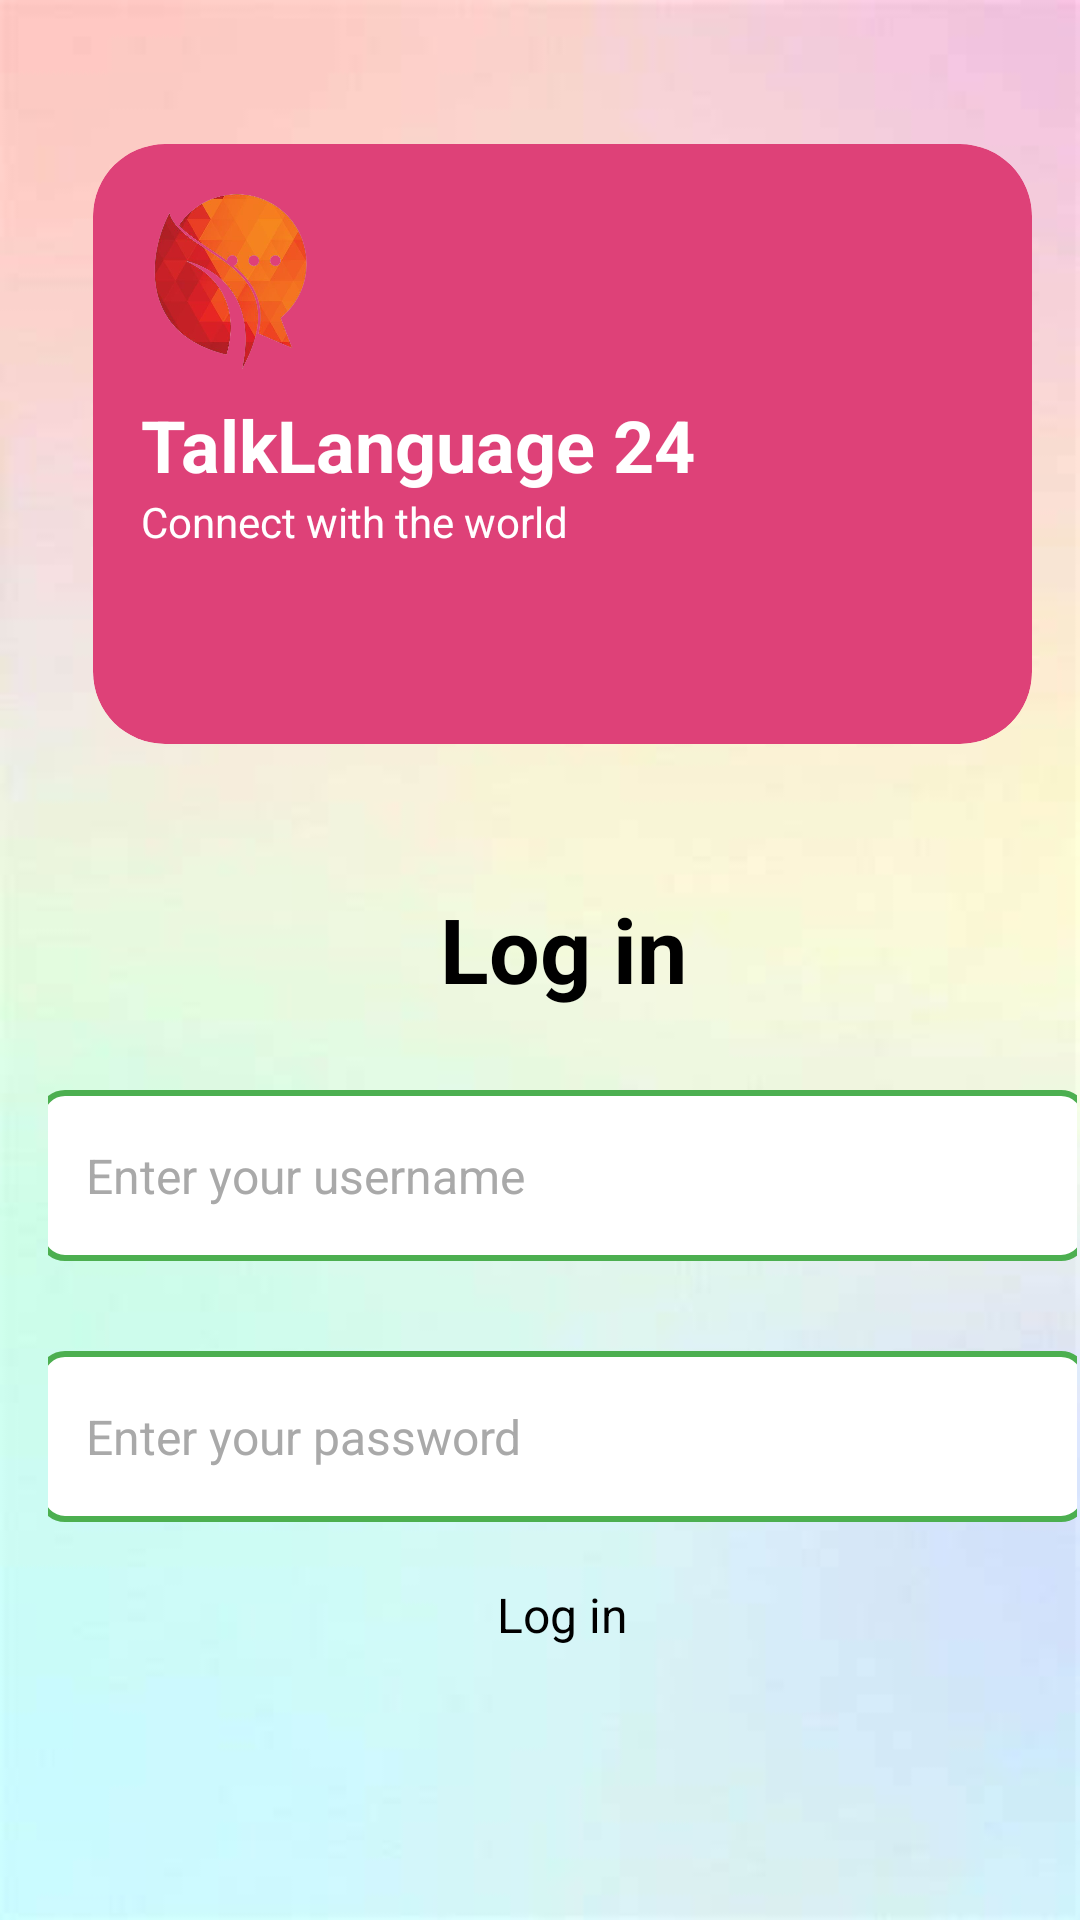

Reconstruct the res/layout file that produces this screen, plus the resources it refers to.
<!-- AndroidManifest.xml: application theme Theme.MADAssignment2 -->
<!-- res/layout/login.xml -->
<?xml version="1.0" encoding="utf-8"?>
<androidx.constraintlayout.widget.ConstraintLayout xmlns:android="http://schemas.android.com/apk/res/android"
    xmlns:app="http://schemas.android.com/apk/res-auto"
    xmlns:tools="http://schemas.android.com/tools"
    android:id="@+id/main"
    android:layout_width="match_parent"
    android:layout_height="match_parent"
    android:background="@drawable/background"
    android:padding="16dp"
    android:paddingLeft="1dp"
    android:paddingTop="1dp"
    android:paddingEnd="1dp"
    android:paddingRight="1dp"
    android:paddingBottom="1dp"
    tools:context=".Login"
    tools:ignore="all">

    
    <androidx.cardview.widget.CardView
        android:id="@+id/headerCard"
        android:layout_width="0dp"
        android:layout_height="200dp"
        android:layout_marginStart="15dp"
        android:layout_marginTop="32dp"
        android:layout_marginEnd="15dp"
        app:cardBackgroundColor="@color/secondary"
        app:cardCornerRadius="24dp"
        app:cardElevation="8dp"
        app:layout_constraintEnd_toEndOf="parent"
        app:layout_constraintStart_toStartOf="parent"
        app:layout_constraintTop_toTopOf="parent">

        <RelativeLayout
            android:layout_width="match_parent"
            android:layout_height="match_parent"
            android:padding="16dp">

            
            <LinearLayout
                android:layout_width="wrap_content"
                android:layout_height="wrap_content"
                android:orientation="vertical">

                <ImageView
                    android:id="@+id/appLogo"
                    android:layout_width="60dp"
                    android:layout_height="60dp"
                    android:src="@drawable/logo"
                    app:tint="@color/white" />

                <TextView
                    android:id="@+id/appTitle"
                    android:layout_width="wrap_content"
                    android:layout_height="wrap_content"
                    android:layout_marginTop="8dp"
                    android:text="@string/app_name"
                    android:textColor="@color/white"
                    android:textSize="24sp"
                    android:textStyle="bold" />

                <TextView
                    android:id="@+id/appSlogan"
                    android:layout_width="wrap_content"
                    android:layout_height="wrap_content"
                    android:text="@string/app_slogan"
                    android:textColor="@color/white"
                    android:textSize="14sp" />
            </LinearLayout>

            
            <ImageView
                android:id="@+id/decorativeImage1"
                android:layout_width="80dp"
                android:layout_height="80dp"
                android:layout_alignParentEnd="true"
                tools:ignore="all"
                android:layout_marginEnd="16dp"
                android:contentDescription="Decorative image"
                android:src="@drawable/img_2" />

        </RelativeLayout>
    </androidx.cardview.widget.CardView>

    

    <LinearLayout
        android:id="@+id/linearLayout2"
        android:layout_width="350dp"
        android:layout_height="291dp"
        android:layout_marginTop="280dp"
        android:orientation="vertical"
        app:layout_constraintEnd_toEndOf="parent"
        app:layout_constraintHorizontal_bias="0.568"
        app:layout_constraintStart_toStartOf="parent"
        app:layout_constraintTop_toTopOf="parent">

        <TextView
            android:id="@+id/textView6"
            android:layout_width="match_parent"
            android:layout_height="wrap_content"
            android:layout_gravity="center"
            android:gravity="center"
            android:text="Log in"
            android:textSize="30sp"
            android:textStyle="bold" />

        <EditText
            android:id="@+id/editTextText3"
            android:layout_width="match_parent"
            android:layout_height="57dp"
            android:layout_marginTop="27dp"
            android:background="@drawable/edit_text_border"
            android:cursorVisible="true"
            android:ems="20"
            android:gravity="center_vertical"
            android:hint="@string/hint_username"
            android:inputType="text"
            android:paddingStart="16dp"
            android:paddingEnd="16dp"
            android:textColor="#000000"
            android:textColorHint="#A9A9A9"
            android:textSize="16sp" />


        <EditText
            android:id="@+id/editTextText3"
            android:layout_width="match_parent"
            android:layout_height="57dp"
            android:layout_marginTop="30dp"
            android:background="@drawable/edit_text_border"
            android:cursorVisible="true"
            android:ems="20"
            android:gravity="center_vertical"
            android:hint="@string/hint_password"
            android:inputType="number"
            android:paddingStart="16dp"
            android:paddingEnd="16dp"
            android:textColor="#000000"
            android:textColorHint="#A9A9A9"
            android:textSize="16sp" />


        <Button
            android:id="@+id/buttonLogin"
            android:layout_width="wrap_content"
            android:layout_height="wrap_content"
            android:layout_gravity="center"
            android:layout_marginTop="20dp"
            android:backgroundTint="@color/Accent"
            android:gravity="center"
            android:text="Log in"
            android:textSize="16dp" />

    </LinearLayout>

    <androidx.constraintlayout.widget.ConstraintLayout
        android:id="@+id/main"
        android:layout_width="361dp"
        android:layout_height="215dp"

        android:layout_marginBottom="40dp"
        android:padding="16dp"
        app:layout_constraintBottom_toBottomOf="parent"
        app:layout_constraintEnd_toEndOf="parent"
        app:layout_constraintHorizontal_bias="0.545"
        app:layout_constraintStart_toStartOf="parent"
        app:layout_constraintTop_toBottomOf="@+id/linearLayout2"
        app:layout_constraintVertical_bias="0.0"
        tools:context=".LoginActivity"
        tools:ignore="all">

        

        <LinearLayout
            android:layout_width="match_parent"
            android:layout_height="wrap_content"
            android:orientation="vertical"
            app:layout_constraintEnd_toEndOf="parent"
            app:layout_constraintStart_toStartOf="parent"
            app:layout_constraintTop_toTopOf="parent">

            

            <Button
                android:id="@+id/button_google"
                android:layout_width="match_parent"
                android:layout_height="wrap_content"
                android:backgroundTint="@color/google"
                android:text="Login with Google"
                android:textSize="16dp" />

            
            <Button
                android:id="@+id/button_facebook"
                android:layout_width="match_parent"
                android:layout_height="wrap_content"
                android:layout_marginTop="10dp"
                android:backgroundTint="@color/facebook"
                android:text="Login with Facebook"
                android:textSize="16dp" />

            
            <TextView
                android:id="@+id/text_forgot_password"
                android:layout_width="wrap_content"
                android:layout_height="wrap_content"
                android:layout_marginTop="15dp"
                android:text="Forgot Password?"
                android:textColor="@color/Accent"
                android:textSize="17sp"
                android:textStyle="bold" />

            
            <TextView
                android:id="@+id/text_sign_up"
                android:layout_width="wrap_content"
                android:layout_height="wrap_content"
                android:layout_marginTop="16dp"
                android:text="No account? Sign up"
                android:textColor="@color/Accent"
                android:textSize="17sp"
                android:textStyle="bold" />

        </LinearLayout>
    </androidx.constraintlayout.widget.ConstraintLayout>


</androidx.constraintlayout.widget.ConstraintLayout>
<!-- resources referenced by this layout -->
<resources>
  <color name="Accent">#3F51B5</color>
  <color name="facebook">#1877F2</color>
  <color name="google">#DB4437</color>
  <color name="secondary">#DE4178</color>
  <color name="white">#FFFFFFFF</color>
  <!-- drawable background: jpg bitmap (drawable, 8986 bytes) -->
  <!-- drawable edit_text_border (drawable) -->
  <shape xmlns:android="http://schemas.android.com/apk/res/android">
      <solid android:color="#FFFFFF"/> 
      <corners android:radius="8dp"/> 
      <stroke android:color="#4CAF50" android:width="2dp"/> 
  </shape>
  <!-- drawable logo: png bitmap (drawable, 185395 bytes) -->
  <string name="app_name">TalkLanguage 24</string>
  <string name="app_slogan">Connect with the world</string>
  <string name="hint_password">Enter your password</string>
  <string name="hint_username">Enter your username</string>
</resources>
